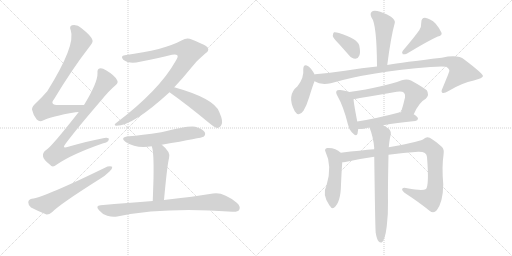
t = 0.00 s
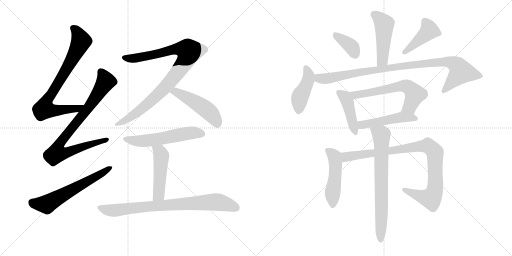
t = 2.89 s
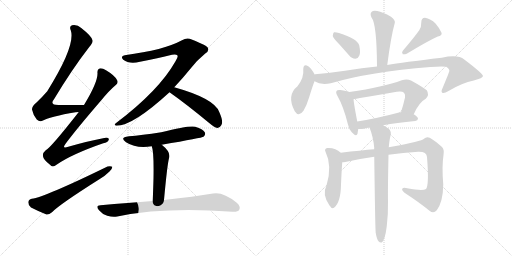
t = 5.77 s
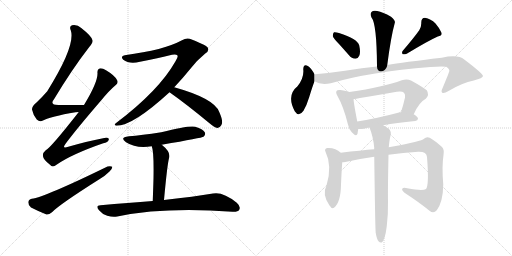
t = 8.66 s
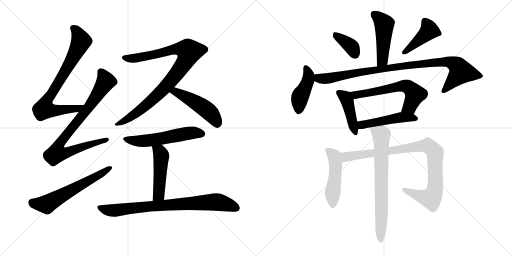
t = 11.55 s
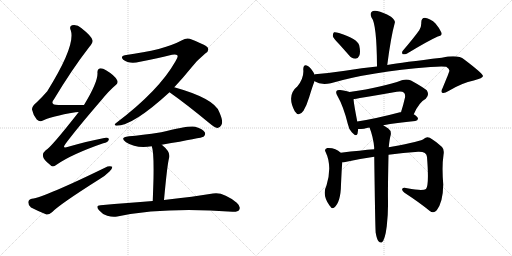
t = 14.44 s

The animated SVG that drew these frames (rendered in a browser with its animation timeline set to each time). Animation: 19 CSS @keyframes rules; one cycle of 14.44 s.

<svg version="1.1" viewBox="0 0 2048 1024" xmlns="http://www.w3.org/2000/svg">
  <g stroke="lightgray" stroke-dasharray="1,1" stroke-width="1" transform="scale(4, 4)">
    <line x1="0" y1="0" x2="256" y2="256"></line>
    <line x1="256" y1="0" x2="0" y2="256"></line>
    <line x1="128" y1="0" x2="128" y2="256"></line>
    <line x1="0" y1="128" x2="256" y2="128"></line>
    <line x1="256" y1="0" x2="512" y2="256"></line>
    <line x1="512" y1="0" x2="256" y2="256"></line>
    <line x1="384" y1="0" x2="384" y2="256"></line>
    <line x1="256" y1="128" x2="512" y2="128"></line>
  </g>
<g transform="scale(1, -1) translate(0, -850)">
   <style type="text/css">
    @keyframes keyframes0 {
      from {
       stroke: black;
       stroke-dashoffset: 785;
       stroke-width: 128;
       }
       72% {
       animation-timing-function: step-end;
       stroke: black;
       stroke-dashoffset: 0;
       stroke-width: 128;
       }
       to {
       stroke: black;
       stroke-width: 1024;
       }
       }
       #make-me-a-hanzi-animation-0 {
         animation: keyframes0 0.888835s both;
         animation-delay: 0.000000s;
         animation-timing-function: linear;
       }
    @keyframes keyframes1 {
      from {
       stroke: black;
       stroke-dashoffset: 856;
       stroke-width: 128;
       }
       74% {
       animation-timing-function: step-end;
       stroke: black;
       stroke-dashoffset: 0;
       stroke-width: 128;
       }
       to {
       stroke: black;
       stroke-width: 1024;
       }
       }
       #make-me-a-hanzi-animation-1 {
         animation: keyframes1 0.946615s both;
         animation-delay: 0.888835s;
         animation-timing-function: linear;
       }
    @keyframes keyframes2 {
      from {
       stroke: black;
       stroke-dashoffset: 610;
       stroke-width: 128;
       }
       67% {
       animation-timing-function: step-end;
       stroke: black;
       stroke-dashoffset: 0;
       stroke-width: 128;
       }
       to {
       stroke: black;
       stroke-width: 1024;
       }
       }
       #make-me-a-hanzi-animation-2 {
         animation: keyframes2 0.746419s both;
         animation-delay: 1.835449s;
         animation-timing-function: linear;
       }
    @keyframes keyframes3 {
      from {
       stroke: black;
       stroke-dashoffset: 939;
       stroke-width: 128;
       }
       75% {
       animation-timing-function: step-end;
       stroke: black;
       stroke-dashoffset: 0;
       stroke-width: 128;
       }
       to {
       stroke: black;
       stroke-width: 1024;
       }
       }
       #make-me-a-hanzi-animation-3 {
         animation: keyframes3 1.014160s both;
         animation-delay: 2.581868s;
         animation-timing-function: linear;
       }
    @keyframes keyframes4 {
      from {
       stroke: black;
       stroke-dashoffset: 489;
       stroke-width: 128;
       }
       61% {
       animation-timing-function: step-end;
       stroke: black;
       stroke-dashoffset: 0;
       stroke-width: 128;
       }
       to {
       stroke: black;
       stroke-width: 1024;
       }
       }
       #make-me-a-hanzi-animation-4 {
         animation: keyframes4 0.647949s both;
         animation-delay: 3.596029s;
         animation-timing-function: linear;
       }
    @keyframes keyframes5 {
      from {
       stroke: black;
       stroke-dashoffset: 562;
       stroke-width: 128;
       }
       65% {
       animation-timing-function: step-end;
       stroke: black;
       stroke-dashoffset: 0;
       stroke-width: 128;
       }
       to {
       stroke: black;
       stroke-width: 1024;
       }
       }
       #make-me-a-hanzi-animation-5 {
         animation: keyframes5 0.707357s both;
         animation-delay: 4.243978s;
         animation-timing-function: linear;
       }
    @keyframes keyframes6 {
      from {
       stroke: black;
       stroke-dashoffset: 484;
       stroke-width: 128;
       }
       61% {
       animation-timing-function: step-end;
       stroke: black;
       stroke-dashoffset: 0;
       stroke-width: 128;
       }
       to {
       stroke: black;
       stroke-width: 1024;
       }
       }
       #make-me-a-hanzi-animation-6 {
         animation: keyframes6 0.643880s both;
         animation-delay: 4.951335s;
         animation-timing-function: linear;
       }
    @keyframes keyframes7 {
      from {
       stroke: black;
       stroke-dashoffset: 808;
       stroke-width: 128;
       }
       72% {
       animation-timing-function: step-end;
       stroke: black;
       stroke-dashoffset: 0;
       stroke-width: 128;
       }
       to {
       stroke: black;
       stroke-width: 1024;
       }
       }
       #make-me-a-hanzi-animation-7 {
         animation: keyframes7 0.907552s both;
         animation-delay: 5.595215s;
         animation-timing-function: linear;
       }
    @keyframes keyframes8 {
      from {
       stroke: black;
       stroke-dashoffset: 477;
       stroke-width: 128;
       }
       61% {
       animation-timing-function: step-end;
       stroke: black;
       stroke-dashoffset: 0;
       stroke-width: 128;
       }
       to {
       stroke: black;
       stroke-width: 1024;
       }
       }
       #make-me-a-hanzi-animation-8 {
         animation: keyframes8 0.638184s both;
         animation-delay: 6.502767s;
         animation-timing-function: linear;
       }
    @keyframes keyframes9 {
      from {
       stroke: black;
       stroke-dashoffset: 372;
       stroke-width: 128;
       }
       55% {
       animation-timing-function: step-end;
       stroke: black;
       stroke-dashoffset: 0;
       stroke-width: 128;
       }
       to {
       stroke: black;
       stroke-width: 1024;
       }
       }
       #make-me-a-hanzi-animation-9 {
         animation: keyframes9 0.552734s both;
         animation-delay: 7.140951s;
         animation-timing-function: linear;
       }
    @keyframes keyframes10 {
      from {
       stroke: black;
       stroke-dashoffset: 429;
       stroke-width: 128;
       }
       58% {
       animation-timing-function: step-end;
       stroke: black;
       stroke-dashoffset: 0;
       stroke-width: 128;
       }
       to {
       stroke: black;
       stroke-width: 1024;
       }
       }
       #make-me-a-hanzi-animation-10 {
         animation: keyframes10 0.599121s both;
         animation-delay: 7.693685s;
         animation-timing-function: linear;
       }
    @keyframes keyframes11 {
      from {
       stroke: black;
       stroke-dashoffset: 433;
       stroke-width: 128;
       }
       58% {
       animation-timing-function: step-end;
       stroke: black;
       stroke-dashoffset: 0;
       stroke-width: 128;
       }
       to {
       stroke: black;
       stroke-width: 1024;
       }
       }
       #make-me-a-hanzi-animation-11 {
         animation: keyframes11 0.602376s both;
         animation-delay: 8.292806s;
         animation-timing-function: linear;
       }
    @keyframes keyframes12 {
      from {
       stroke: black;
       stroke-dashoffset: 966;
       stroke-width: 128;
       }
       76% {
       animation-timing-function: step-end;
       stroke: black;
       stroke-dashoffset: 0;
       stroke-width: 128;
       }
       to {
       stroke: black;
       stroke-width: 1024;
       }
       }
       #make-me-a-hanzi-animation-12 {
         animation: keyframes12 1.036133s both;
         animation-delay: 8.895182s;
         animation-timing-function: linear;
       }
    @keyframes keyframes13 {
      from {
       stroke: black;
       stroke-dashoffset: 433;
       stroke-width: 128;
       }
       58% {
       animation-timing-function: step-end;
       stroke: black;
       stroke-dashoffset: 0;
       stroke-width: 128;
       }
       to {
       stroke: black;
       stroke-width: 1024;
       }
       }
       #make-me-a-hanzi-animation-13 {
         animation: keyframes13 0.602376s both;
         animation-delay: 9.931315s;
         animation-timing-function: linear;
       }
    @keyframes keyframes14 {
      from {
       stroke: black;
       stroke-dashoffset: 615;
       stroke-width: 128;
       }
       67% {
       animation-timing-function: step-end;
       stroke: black;
       stroke-dashoffset: 0;
       stroke-width: 128;
       }
       to {
       stroke: black;
       stroke-width: 1024;
       }
       }
       #make-me-a-hanzi-animation-14 {
         animation: keyframes14 0.750488s both;
         animation-delay: 10.533691s;
         animation-timing-function: linear;
       }
    @keyframes keyframes15 {
      from {
       stroke: black;
       stroke-dashoffset: 488;
       stroke-width: 128;
       }
       61% {
       animation-timing-function: step-end;
       stroke: black;
       stroke-dashoffset: 0;
       stroke-width: 128;
       }
       to {
       stroke: black;
       stroke-width: 1024;
       }
       }
       #make-me-a-hanzi-animation-15 {
         animation: keyframes15 0.647135s both;
         animation-delay: 11.284180s;
         animation-timing-function: linear;
       }
    @keyframes keyframes16 {
      from {
       stroke: black;
       stroke-dashoffset: 491;
       stroke-width: 128;
       }
       62% {
       animation-timing-function: step-end;
       stroke: black;
       stroke-dashoffset: 0;
       stroke-width: 128;
       }
       to {
       stroke: black;
       stroke-width: 1024;
       }
       }
       #make-me-a-hanzi-animation-16 {
         animation: keyframes16 0.649577s both;
         animation-delay: 11.931315s;
         animation-timing-function: linear;
       }
    @keyframes keyframes17 {
      from {
       stroke: black;
       stroke-dashoffset: 941;
       stroke-width: 128;
       }
       75% {
       animation-timing-function: step-end;
       stroke: black;
       stroke-dashoffset: 0;
       stroke-width: 128;
       }
       to {
       stroke: black;
       stroke-width: 1024;
       }
       }
       #make-me-a-hanzi-animation-17 {
         animation: keyframes17 1.015788s both;
         animation-delay: 12.580892s;
         animation-timing-function: linear;
       }
    @keyframes keyframes18 {
      from {
       stroke: black;
       stroke-dashoffset: 724;
       stroke-width: 128;
       }
       70% {
       animation-timing-function: step-end;
       stroke: black;
       stroke-dashoffset: 0;
       stroke-width: 128;
       }
       to {
       stroke: black;
       stroke-width: 1024;
       }
       }
       #make-me-a-hanzi-animation-18 {
         animation: keyframes18 0.839193s both;
         animation-delay: 13.596680s;
         animation-timing-function: linear;
       }
</style>
<path d="M 336 430 Q 281 431 234 430 Q 197 430 216 453 Q 288 573 357 662 Q 373 681 370 689 Q 367 705 325 738 Q 309 753 288 749 Q 276 745 283 729 Q 304 669 189 485 Q 171 464 146 440 Q 127 424 128 412 Q 132 391 147 372 Q 159 360 172 368 Q 202 384 302 401 Q 308 402 315 402 C 345 405 366 430 336 430 Z" fill="lightgray"></path> 
<path d="M 315 402 Q 204 260 183 249 Q 170 239 172 225 Q 173 212 200 191 Q 210 178 226 191 Q 286 233 413 277 Q 432 281 435 291 Q 438 301 417 298 Q 353 286 273 263 Q 245 253 263 276 Q 306 334 406 450 Q 436 487 462 509 Q 475 519 468 530 Q 458 549 424 569 Q 408 579 398 576 Q 388 573 390 557 Q 391 520 336 430 L 315 402 Z" fill="lightgray"></path> 
<path d="M 127 55 Q 114 52 113 41 Q 113 28 124 20 Q 149 7 186 -8 Q 196 -9 208 1 Q 236 31 399 134 Q 421 147 438 164 Q 450 174 449 183 Q 443 187 430 184 Q 178 61 127 55 Z" fill="lightgray"></path> 
<path d="M 697 501 Q 731 537 765 579 Q 786 607 821 636 Q 837 646 832 657 Q 831 667 767 692 Q 748 702 728 689 Q 656 650 499 629 Q 480 626 493 611 Q 518 592 560 603 Q 633 618 688 631 Q 704 635 710 628 Q 713 622 702 605 Q 636 488 467 360 Q 451 348 466 347 Q 532 347 678 481 L 697 501 Z" fill="lightgray"></path> 
<path d="M 678 481 Q 750 430 838 357 Q 856 341 870 338 Q 879 338 885 349 Q 895 362 877 402 Q 858 456 697 501 C 668 509 654 498 678 481 Z" fill="lightgray"></path> 
<path d="M 647 271 Q 809 299 814 303 Q 824 312 819 321 Q 812 334 781 343 Q 756 349 645 321 Q 564 309 516 305 Q 476 301 504 281 Q 546 254 607 265 L 647 271 Z" fill="lightgray"></path> 
<path d="M 656 50 Q 669 191 676 217 Q 685 241 647 271 C 624 290 598 294 607 265 Q 616 244 614 137 Q 613 100 611 46 C 610 16 653 20 656 50 Z" fill="lightgray"></path> 
<path d="M 611 46 Q 514 39 402 29 Q 380 28 396 9 Q 409 -7 429 -13 Q 451 -20 469 -16 Q 658 23 930 3 Q 952 2 957 11 Q 964 24 947 39 Q 892 84 852 76 Q 779 64 656 50 L 611 46 Z" fill="lightgray"></path> 
<path d="M 1549 590 Q 1564 705 1579 758 Q 1583 768 1564 783 Q 1531 802 1509 806 Q 1493 810 1486 802 Q 1479 795 1486 780 Q 1507 755 1508 584 C 1508 554 1545 560 1549 590 Z" fill="lightgray"></path> 
<path d="M 1356 674 Q 1375 653 1396 629 Q 1406 616 1422 615 Q 1432 615 1437 627 Q 1443 640 1437 668 Q 1430 695 1356 718 Q 1343 722 1336 721 Q 1332 718 1331 706 Q 1334 696 1356 674 Z" fill="lightgray"></path> 
<path d="M 1677 729 Q 1655 698 1612 648 Q 1605 641 1611 633 Q 1618 632 1627 635 Q 1711 686 1751 704 Q 1770 708 1766 719 Q 1760 735 1742 756 Q 1723 775 1700 779 Q 1685 779 1685 759 Q 1686 744 1677 729 Z" fill="lightgray"></path> 
<path d="M 1258 552 L 1258 553 Q 1245 577 1233 585 Q 1214 598 1213 573 Q 1217 540 1190 505 Q 1145 469 1179 405 Q 1195 380 1214 407 Q 1227 429 1237 462 Q 1249 502 1258 525 L 1258 552 Z" fill="lightgray"></path> 
<path d="M 1258 525 Q 1283 509 1323 517 Q 1480 563 1722 582 Q 1768 586 1785 583 Q 1800 573 1797 565 Q 1797 562 1770 497 Q 1763 484 1769 479 Q 1776 475 1794 486 Q 1849 519 1895 528 Q 1932 538 1932 546 Q 1931 556 1857 612 Q 1832 633 1767 619 Q 1611 601 1549 590 L 1508 584 Q 1450 578 1380 567 Q 1320 558 1260 553 Q 1259 553 1258 552 C 1228 548 1230 536 1258 525 Z" fill="lightgray"></path> 
<path d="M 1398 482 Q 1388 486 1361 490 Q 1349 491 1347 487 Q 1341 481 1350 466 Q 1374 424 1391 355 Q 1395 333 1408 320 Q 1426 301 1430 315 Q 1431 322 1433 334 L 1429 364 Q 1416 431 1414 453 C 1411 478 1411 478 1398 482 Z" fill="lightgray"></path> 
<path d="M 1655 393 Q 1676 441 1703 455 Q 1719 471 1707 489 Q 1691 502 1644 528 Q 1628 535 1607 529 Q 1535 502 1398 482 C 1368 478 1385 447 1414 453 Q 1417 454 1587 483 Q 1608 487 1616 479 Q 1622 473 1620 460 Q 1613 429 1604 401 C 1595 372 1642 366 1655 393 Z" fill="lightgray"></path> 
<path d="M 1533 349 Q 1585 359 1661 366 Q 1671 367 1672 375 Q 1672 382 1655 393 L 1604 401 Q 1603 402 1600 401 Q 1506 376 1429 364 C 1399 359 1403 333 1433 334 Q 1443 334 1456 335 Q 1466 338 1478 340 L 1533 349 Z" fill="lightgray"></path> 
<path d="M 1363 239 Q 1342 260 1309 258 Q 1296 254 1302 243 Q 1330 186 1306 108 Q 1287 72 1318 28 L 1320 26 Q 1327 13 1336 19 Q 1363 40 1364 112 Q 1367 178 1369 201 C 1371 231 1371 232 1363 239 Z" fill="lightgray"></path> 
<path d="M 1554 231 Q 1612 240 1673 243 Q 1707 244 1708 222 Q 1717 110 1704 94 Q 1691 85 1629 97 Q 1613 101 1609 95 Q 1606 89 1618 79 Q 1679 39 1718 7 Q 1734 -6 1747 9 Q 1772 42 1773 112 Q 1767 184 1774 230 Q 1778 252 1768 262 Q 1740 287 1719 299 Q 1706 305 1696 295 Q 1687 285 1566 263 Q 1560 263 1555 261 L 1497 253 Q 1445 249 1363 239 C 1333 235 1339 197 1369 201 Q 1373 201 1381 202 Q 1439 215 1497 223 L 1554 231 Z" fill="lightgray"></path> 
<path d="M 1503 -82 Q 1507 -106 1514 -115 Q 1520 -122 1527 -120 Q 1540 -111 1547 -55 Q 1553 -4 1552 46 Q 1551 86 1554 231 L 1555 261 Q 1558 294 1563 311 Q 1566 327 1552 337 Q 1542 344 1533 349 C 1507 365 1468 368 1478 340 Q 1493 303 1497 258 Q 1496 257 1497 253 L 1497 223 Q 1501 -80 1503 -82 Z" fill="lightgray"></path> 
      <clipPath id="make-me-a-hanzi-clip-0">
      <path d="M 336 430 Q 281 431 234 430 Q 197 430 216 453 Q 288 573 357 662 Q 373 681 370 689 Q 367 705 325 738 Q 309 753 288 749 Q 276 745 283 729 Q 304 669 189 485 Q 171 464 146 440 Q 127 424 128 412 Q 132 391 147 372 Q 159 360 172 368 Q 202 384 302 401 Q 308 402 315 402 C 345 405 366 430 336 430 Z" fill="lightgray"></path>
      </clipPath>
      <path clip-path="url(#make-me-a-hanzi-clip-0)" d="M 292 737 L 307 725 L 325 685 L 257 557 L 183 439 L 177 414 L 230 408 L 289 413 L 307 415 L 328 429 " fill="none" id="make-me-a-hanzi-animation-0" stroke-dasharray="657 1314" stroke-linecap="round"></path>

      <clipPath id="make-me-a-hanzi-clip-1">
      <path d="M 315 402 Q 204 260 183 249 Q 170 239 172 225 Q 173 212 200 191 Q 210 178 226 191 Q 286 233 413 277 Q 432 281 435 291 Q 438 301 417 298 Q 353 286 273 263 Q 245 253 263 276 Q 306 334 406 450 Q 436 487 462 509 Q 475 519 468 530 Q 458 549 424 569 Q 408 579 398 576 Q 388 573 390 557 Q 391 520 336 430 L 315 402 Z" fill="lightgray"></path>
      </clipPath>
      <path clip-path="url(#make-me-a-hanzi-clip-1)" d="M 403 563 L 421 522 L 348 411 L 250 292 L 234 267 L 227 237 L 251 236 L 281 244 L 426 291 " fill="none" id="make-me-a-hanzi-animation-1" stroke-dasharray="728 1456" stroke-linecap="round"></path>

      <clipPath id="make-me-a-hanzi-clip-2">
      <path d="M 127 55 Q 114 52 113 41 Q 113 28 124 20 Q 149 7 186 -8 Q 196 -9 208 1 Q 236 31 399 134 Q 421 147 438 164 Q 450 174 449 183 Q 443 187 430 184 Q 178 61 127 55 Z" fill="lightgray"></path>
      </clipPath>
      <path clip-path="url(#make-me-a-hanzi-clip-2)" d="M 129 40 L 186 33 L 444 179 " fill="none" id="make-me-a-hanzi-animation-2" stroke-dasharray="482 964" stroke-linecap="round"></path>

      <clipPath id="make-me-a-hanzi-clip-3">
      <path d="M 697 501 Q 731 537 765 579 Q 786 607 821 636 Q 837 646 832 657 Q 831 667 767 692 Q 748 702 728 689 Q 656 650 499 629 Q 480 626 493 611 Q 518 592 560 603 Q 633 618 688 631 Q 704 635 710 628 Q 713 622 702 605 Q 636 488 467 360 Q 451 348 466 347 Q 532 347 678 481 L 697 501 Z" fill="lightgray"></path>
      </clipPath>
      <path clip-path="url(#make-me-a-hanzi-clip-3)" d="M 497 620 L 524 615 L 565 621 L 711 655 L 741 652 L 757 644 L 726 582 L 653 491 L 549 400 L 470 353 " fill="none" id="make-me-a-hanzi-animation-3" stroke-dasharray="811 1622" stroke-linecap="round"></path>

      <clipPath id="make-me-a-hanzi-clip-4">
      <path d="M 678 481 Q 750 430 838 357 Q 856 341 870 338 Q 879 338 885 349 Q 895 362 877 402 Q 858 456 697 501 C 668 509 654 498 678 481 Z" fill="lightgray"></path>
      </clipPath>
      <path clip-path="url(#make-me-a-hanzi-clip-4)" d="M 687 482 L 705 483 L 726 473 L 817 418 L 846 393 L 870 353 " fill="none" id="make-me-a-hanzi-animation-4" stroke-dasharray="361 722" stroke-linecap="round"></path>

      <clipPath id="make-me-a-hanzi-clip-5">
      <path d="M 647 271 Q 809 299 814 303 Q 824 312 819 321 Q 812 334 781 343 Q 756 349 645 321 Q 564 309 516 305 Q 476 301 504 281 Q 546 254 607 265 L 647 271 Z" fill="lightgray"></path>
      </clipPath>
      <path clip-path="url(#make-me-a-hanzi-clip-5)" d="M 507 295 L 530 287 L 581 286 L 770 319 L 808 314 " fill="none" id="make-me-a-hanzi-animation-5" stroke-dasharray="434 868" stroke-linecap="round"></path>

      <clipPath id="make-me-a-hanzi-clip-6">
      <path d="M 656 50 Q 669 191 676 217 Q 685 241 647 271 C 624 290 598 294 607 265 Q 616 244 614 137 Q 613 100 611 46 C 610 16 653 20 656 50 Z" fill="lightgray"></path>
      </clipPath>
      <path clip-path="url(#make-me-a-hanzi-clip-6)" d="M 614 264 L 639 242 L 645 227 L 634 71 L 618 55 " fill="none" id="make-me-a-hanzi-animation-6" stroke-dasharray="356 712" stroke-linecap="round"></path>

      <clipPath id="make-me-a-hanzi-clip-7">
      <path d="M 611 46 Q 514 39 402 29 Q 380 28 396 9 Q 409 -7 429 -13 Q 451 -20 469 -16 Q 658 23 930 3 Q 952 2 957 11 Q 964 24 947 39 Q 892 84 852 76 Q 779 64 656 50 L 611 46 Z" fill="lightgray"></path>
      </clipPath>
      <path clip-path="url(#make-me-a-hanzi-clip-7)" d="M 399 19 L 452 8 L 635 28 L 861 42 L 895 37 L 945 19 " fill="none" id="make-me-a-hanzi-animation-7" stroke-dasharray="680 1360" stroke-linecap="round"></path>

      <clipPath id="make-me-a-hanzi-clip-8">
      <path d="M 1549 590 Q 1564 705 1579 758 Q 1583 768 1564 783 Q 1531 802 1509 806 Q 1493 810 1486 802 Q 1479 795 1486 780 Q 1507 755 1508 584 C 1508 554 1545 560 1549 590 Z" fill="lightgray"></path>
      </clipPath>
      <path clip-path="url(#make-me-a-hanzi-clip-8)" d="M 1497 792 L 1537 752 L 1530 609 L 1513 597 " fill="none" id="make-me-a-hanzi-animation-8" stroke-dasharray="349 698" stroke-linecap="round"></path>

      <clipPath id="make-me-a-hanzi-clip-9">
      <path d="M 1356 674 Q 1375 653 1396 629 Q 1406 616 1422 615 Q 1432 615 1437 627 Q 1443 640 1437 668 Q 1430 695 1356 718 Q 1343 722 1336 721 Q 1332 718 1331 706 Q 1334 696 1356 674 Z" fill="lightgray"></path>
      </clipPath>
      <path clip-path="url(#make-me-a-hanzi-clip-9)" d="M 1340 711 L 1402 666 L 1421 631 " fill="none" id="make-me-a-hanzi-animation-9" stroke-dasharray="244 488" stroke-linecap="round"></path>

      <clipPath id="make-me-a-hanzi-clip-10">
      <path d="M 1677 729 Q 1655 698 1612 648 Q 1605 641 1611 633 Q 1618 632 1627 635 Q 1711 686 1751 704 Q 1770 708 1766 719 Q 1760 735 1742 756 Q 1723 775 1700 779 Q 1685 779 1685 759 Q 1686 744 1677 729 Z" fill="lightgray"></path>
      </clipPath>
      <path clip-path="url(#make-me-a-hanzi-clip-10)" d="M 1700 763 L 1717 729 L 1615 640 " fill="none" id="make-me-a-hanzi-animation-10" stroke-dasharray="301 602" stroke-linecap="round"></path>

      <clipPath id="make-me-a-hanzi-clip-11">
      <path d="M 1258 552 L 1258 553 Q 1245 577 1233 585 Q 1214 598 1213 573 Q 1217 540 1190 505 Q 1145 469 1179 405 Q 1195 380 1214 407 Q 1227 429 1237 462 Q 1249 502 1258 525 L 1258 552 Z" fill="lightgray"></path>
      </clipPath>
      <path clip-path="url(#make-me-a-hanzi-clip-11)" d="M 1224 578 L 1235 545 L 1199 458 L 1195 410 " fill="none" id="make-me-a-hanzi-animation-11" stroke-dasharray="305 610" stroke-linecap="round"></path>

      <clipPath id="make-me-a-hanzi-clip-12">
      <path d="M 1258 525 Q 1283 509 1323 517 Q 1480 563 1722 582 Q 1768 586 1785 583 Q 1800 573 1797 565 Q 1797 562 1770 497 Q 1763 484 1769 479 Q 1776 475 1794 486 Q 1849 519 1895 528 Q 1932 538 1932 546 Q 1931 556 1857 612 Q 1832 633 1767 619 Q 1611 601 1549 590 L 1508 584 Q 1450 578 1380 567 Q 1320 558 1260 553 Q 1259 553 1258 552 C 1228 548 1230 536 1258 525 Z" fill="lightgray"></path>
      </clipPath>
      <path clip-path="url(#make-me-a-hanzi-clip-12)" d="M 1263 545 L 1280 535 L 1324 538 L 1614 587 L 1758 603 L 1799 602 L 1824 591 L 1844 562 L 1774 485 " fill="none" id="make-me-a-hanzi-animation-12" stroke-dasharray="838 1676" stroke-linecap="round"></path>

      <clipPath id="make-me-a-hanzi-clip-13">
      <path d="M 1398 482 Q 1388 486 1361 490 Q 1349 491 1347 487 Q 1341 481 1350 466 Q 1374 424 1391 355 Q 1395 333 1408 320 Q 1426 301 1430 315 Q 1431 322 1433 334 L 1429 364 Q 1416 431 1414 453 C 1411 478 1411 478 1398 482 Z" fill="lightgray"></path>
      </clipPath>
      <path clip-path="url(#make-me-a-hanzi-clip-13)" d="M 1356 480 L 1381 460 L 1389 446 L 1420 321 " fill="none" id="make-me-a-hanzi-animation-13" stroke-dasharray="305 610" stroke-linecap="round"></path>

      <clipPath id="make-me-a-hanzi-clip-14">
      <path d="M 1655 393 Q 1676 441 1703 455 Q 1719 471 1707 489 Q 1691 502 1644 528 Q 1628 535 1607 529 Q 1535 502 1398 482 C 1368 478 1385 447 1414 453 Q 1417 454 1587 483 Q 1608 487 1616 479 Q 1622 473 1620 460 Q 1613 429 1604 401 C 1595 372 1642 366 1655 393 Z" fill="lightgray"></path>
      </clipPath>
      <path clip-path="url(#make-me-a-hanzi-clip-14)" d="M 1408 481 L 1422 470 L 1626 505 L 1639 498 L 1660 472 L 1639 423 L 1611 406 " fill="none" id="make-me-a-hanzi-animation-14" stroke-dasharray="487 974" stroke-linecap="round"></path>

      <clipPath id="make-me-a-hanzi-clip-15">
      <path d="M 1533 349 Q 1585 359 1661 366 Q 1671 367 1672 375 Q 1672 382 1655 393 L 1604 401 Q 1603 402 1600 401 Q 1506 376 1429 364 C 1399 359 1403 333 1433 334 Q 1443 334 1456 335 Q 1466 338 1478 340 L 1533 349 Z" fill="lightgray"></path>
      </clipPath>
      <path clip-path="url(#make-me-a-hanzi-clip-15)" d="M 1437 357 L 1447 350 L 1607 381 L 1663 375 " fill="none" id="make-me-a-hanzi-animation-15" stroke-dasharray="360 720" stroke-linecap="round"></path>

      <clipPath id="make-me-a-hanzi-clip-16">
      <path d="M 1363 239 Q 1342 260 1309 258 Q 1296 254 1302 243 Q 1330 186 1306 108 Q 1287 72 1318 28 L 1320 26 Q 1327 13 1336 19 Q 1363 40 1364 112 Q 1367 178 1369 201 C 1371 231 1371 232 1363 239 Z" fill="lightgray"></path>
      </clipPath>
      <path clip-path="url(#make-me-a-hanzi-clip-16)" d="M 1309 249 L 1338 225 L 1342 199 L 1330 28 " fill="none" id="make-me-a-hanzi-animation-16" stroke-dasharray="363 726" stroke-linecap="round"></path>

      <clipPath id="make-me-a-hanzi-clip-17">
      <path d="M 1554 231 Q 1612 240 1673 243 Q 1707 244 1708 222 Q 1717 110 1704 94 Q 1691 85 1629 97 Q 1613 101 1609 95 Q 1606 89 1618 79 Q 1679 39 1718 7 Q 1734 -6 1747 9 Q 1772 42 1773 112 Q 1767 184 1774 230 Q 1778 252 1768 262 Q 1740 287 1719 299 Q 1706 305 1696 295 Q 1687 285 1566 263 Q 1560 263 1555 261 L 1497 253 Q 1445 249 1363 239 C 1333 235 1339 197 1369 201 Q 1373 201 1381 202 Q 1439 215 1497 223 L 1554 231 Z" fill="lightgray"></path>
      </clipPath>
      <path clip-path="url(#make-me-a-hanzi-clip-17)" d="M 1374 208 L 1391 225 L 1677 265 L 1718 263 L 1739 240 L 1741 228 L 1741 104 L 1727 61 L 1714 57 L 1681 65 L 1615 92 " fill="none" id="make-me-a-hanzi-animation-17" stroke-dasharray="813 1626" stroke-linecap="round"></path>

      <clipPath id="make-me-a-hanzi-clip-18">
      <path d="M 1503 -82 Q 1507 -106 1514 -115 Q 1520 -122 1527 -120 Q 1540 -111 1547 -55 Q 1553 -4 1552 46 Q 1551 86 1554 231 L 1555 261 Q 1558 294 1563 311 Q 1566 327 1552 337 Q 1542 344 1533 349 C 1507 365 1468 368 1478 340 Q 1493 303 1497 258 Q 1496 257 1497 253 L 1497 223 Q 1501 -80 1503 -82 Z" fill="lightgray"></path>
      </clipPath>
      <path clip-path="url(#make-me-a-hanzi-clip-18)" d="M 1486 336 L 1525 311 L 1523 -111 " fill="none" id="make-me-a-hanzi-animation-18" stroke-dasharray="596 1192" stroke-linecap="round"></path>

</g>
</svg>
